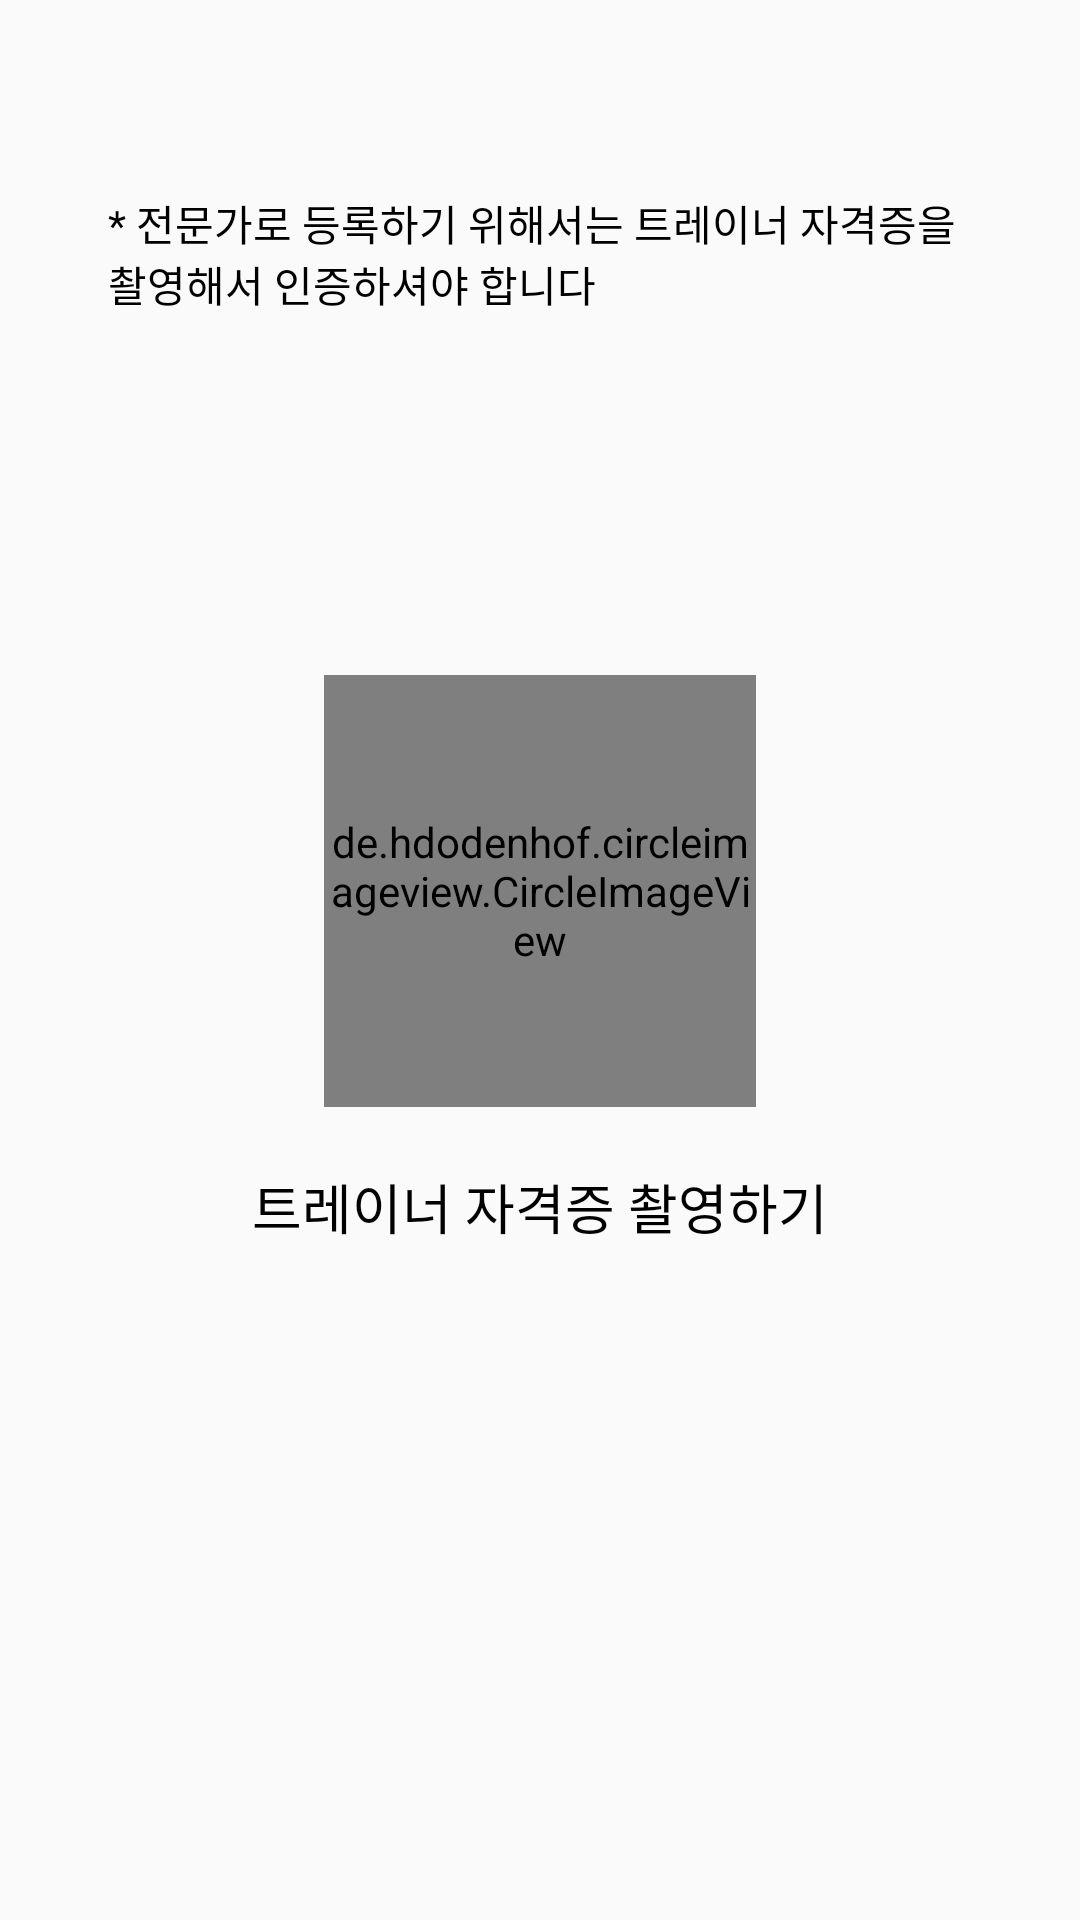

Write the Android layout XML for this screen, with the resource values it uses.
<!-- AndroidManifest.xml: application theme AppTheme -->
<!-- res/layout/fragment_certification.xml -->
<?xml version="1.0" encoding="utf-8"?>
<layout xmlns:android="http://schemas.android.com/apk/res/android"
    xmlns:app="http://schemas.android.com/apk/res-auto"
    xmlns:tools="http://schemas.android.com/tools"
    tools:context=".ui.registerExpert.CertificationFragment">

    <androidx.constraintlayout.widget.ConstraintLayout
        android:layout_width="match_parent"
        android:layout_height="match_parent">

        <TextView
            android:layout_width="0dp"
            android:layout_height="wrap_content"
            android:fontFamily="@font/nanumsquarer"
            android:text="* 전문가로 등록하기 위해서는 트레이너 자격증을 촬영해서 인증하셔야 합니다"
            android:textColor="@android:color/black"
            app:layout_constraintLeft_toLeftOf="@id/certification_guideline1"
            app:layout_constraintRight_toRightOf="@id/certification_guideline4"
            app:layout_constraintTop_toBottomOf="@id/certification_guideline5" />

        <de.hdodenhof.circleimageview.CircleImageView
            android:id="@+id/certification_iv"
            android:layout_width="0dp"
            android:src="#BEBCBC"
            android:layout_height="0dp"
            app:layout_constraintBottom_toTopOf="@id/certification_tv_take_photo"
            app:layout_constraintDimensionRatio="1:1"
            app:layout_constraintLeft_toLeftOf="@id/certification_guideline2"
            app:layout_constraintRight_toRightOf="@id/certification_guideline3"
            app:layout_constraintTop_toTopOf="parent"
            android:layout_marginBottom="20dp"
            app:layout_constraintVertical_chainStyle="packed" />

        <ImageButton
            android:id="@+id/certification_btn_camera"
            android:layout_width="0dp"
            android:layout_height="0dp"
            android:background="@drawable/ic_baseline_photo_camera_24"
            android:backgroundTint="@color/colorWhite"
            app:layout_constraintTop_toTopOf="@id/certification_iv"
            app:layout_constraintBottom_toBottomOf="@id/certification_iv"
            app:layout_constraintRight_toRightOf="@id/certification_iv"
            android:layout_margin="30dp"
            app:layout_constraintLeft_toLeftOf="@id/certification_iv"/>

        <TextView
            android:id="@+id/certification_tv_take_photo"
            android:layout_width="wrap_content"
            android:layout_height="wrap_content"
            android:text="트레이너 자격증 촬영하기"
            android:textColor="@android:color/black"
            android:textSize="18sp"
            app:layout_constraintBottom_toBottomOf="parent"
            app:layout_constraintLeft_toLeftOf="parent"
            app:layout_constraintRight_toRightOf="parent"
            app:layout_constraintTop_toBottomOf="@id/certification_iv" />

        <androidx.constraintlayout.widget.Guideline
            android:id="@+id/certification_guideline1"
            android:layout_width="wrap_content"
            android:layout_height="wrap_content"
            android:orientation="vertical"
            app:layout_constraintGuide_percent="0.1" />

        <androidx.constraintlayout.widget.Guideline
            android:id="@+id/certification_guideline2"
            android:layout_width="wrap_content"
            android:layout_height="wrap_content"
            android:orientation="vertical"
            app:layout_constraintGuide_percent="0.3" />

        <androidx.constraintlayout.widget.Guideline
            android:id="@+id/certification_guideline3"
            android:layout_width="wrap_content"
            android:layout_height="wrap_content"
            android:orientation="vertical"
            app:layout_constraintGuide_percent="0.7" />

        <androidx.constraintlayout.widget.Guideline
            android:id="@+id/certification_guideline4"
            android:layout_width="wrap_content"
            android:layout_height="wrap_content"
            android:orientation="vertical"
            app:layout_constraintGuide_percent="0.9" />

        <androidx.constraintlayout.widget.Guideline
            android:id="@+id/certification_guideline5"
            android:layout_width="wrap_content"
            android:layout_height="wrap_content"
            android:orientation="horizontal"
            app:layout_constraintGuide_percent="0.1" />

    </androidx.constraintlayout.widget.ConstraintLayout>

</layout>
<!-- resources referenced by this layout -->
<resources>
  <color name="colorWhite">#FFFFFF</color>
  <style name="AppTheme" parent="Theme.AppCompat.Light.NoActionBar">
          
          <item name="colorPrimary">@color/colorPrimary</item>
          <item name="colorPrimaryDark">@color/colorPrimaryDark</item>
          <item name="colorAccent">@color/colorRadioButton</item>
      </style>
  <color name="colorPrimary">#6200EE</color>
  <color name="colorPrimaryDark">#3700B3</color>
</resources>
